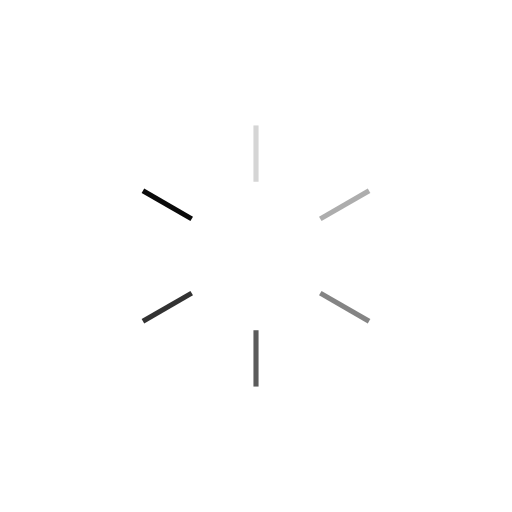
t = 0.00 s
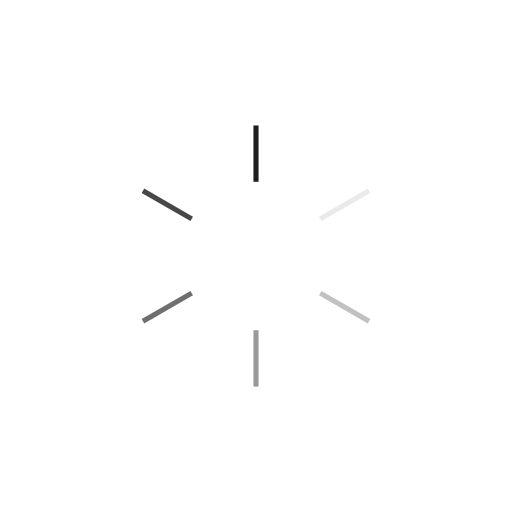
t = 0.25 s
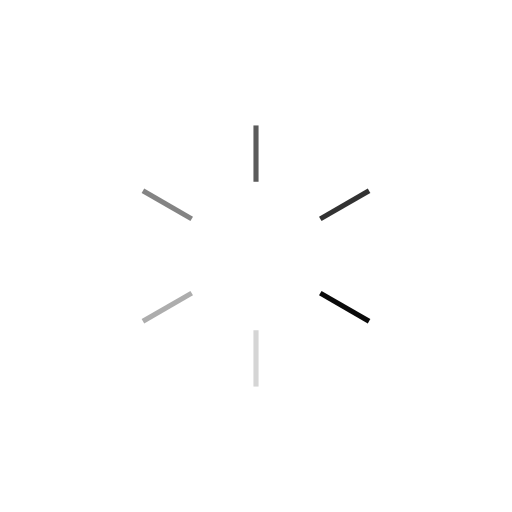
t = 0.50 s
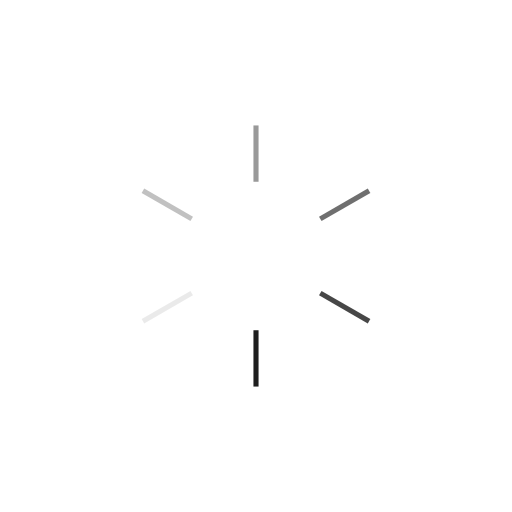
t = 0.75 s

The animated SVG that drew these frames (rendered in a browser with its animation timeline set to each time). Animation: 6 SMIL elements (animate=6); one cycle of 1.00 s, repeats indefinitely.

<?xml version="1.0" encoding="utf-8"?>
<svg xmlns="http://www.w3.org/2000/svg" xmlns:xlink="http://www.w3.org/1999/xlink" style="margin: auto; background: rgb(255, 255, 255); display: block; shape-rendering: auto;" width="200px" height="200px" viewBox="0 0 100 100" preserveAspectRatio="xMidYMid">
<g transform="rotate(0 50 50)">
  <rect x="49.5" y="24.5" rx="0" ry="0" width="1" height="11" fill="#0a0a0a">
    <animate attributeName="opacity" values="1;0" keyTimes="0;1" dur="1s" begin="-0.8333333333333334s" repeatCount="indefinite"></animate>
  </rect>
</g><g transform="rotate(60 50 50)">
  <rect x="49.5" y="24.5" rx="0" ry="0" width="1" height="11" fill="#0a0a0a">
    <animate attributeName="opacity" values="1;0" keyTimes="0;1" dur="1s" begin="-0.6666666666666666s" repeatCount="indefinite"></animate>
  </rect>
</g><g transform="rotate(120 50 50)">
  <rect x="49.5" y="24.5" rx="0" ry="0" width="1" height="11" fill="#0a0a0a">
    <animate attributeName="opacity" values="1;0" keyTimes="0;1" dur="1s" begin="-0.5s" repeatCount="indefinite"></animate>
  </rect>
</g><g transform="rotate(180 50 50)">
  <rect x="49.5" y="24.5" rx="0" ry="0" width="1" height="11" fill="#0a0a0a">
    <animate attributeName="opacity" values="1;0" keyTimes="0;1" dur="1s" begin="-0.3333333333333333s" repeatCount="indefinite"></animate>
  </rect>
</g><g transform="rotate(240 50 50)">
  <rect x="49.5" y="24.5" rx="0" ry="0" width="1" height="11" fill="#0a0a0a">
    <animate attributeName="opacity" values="1;0" keyTimes="0;1" dur="1s" begin="-0.16666666666666666s" repeatCount="indefinite"></animate>
  </rect>
</g><g transform="rotate(300 50 50)">
  <rect x="49.5" y="24.5" rx="0" ry="0" width="1" height="11" fill="#0a0a0a">
    <animate attributeName="opacity" values="1;0" keyTimes="0;1" dur="1s" begin="0s" repeatCount="indefinite"></animate>
  </rect>
</g>
<!-- [ldio] generated by https://loading.io/ --></svg>
